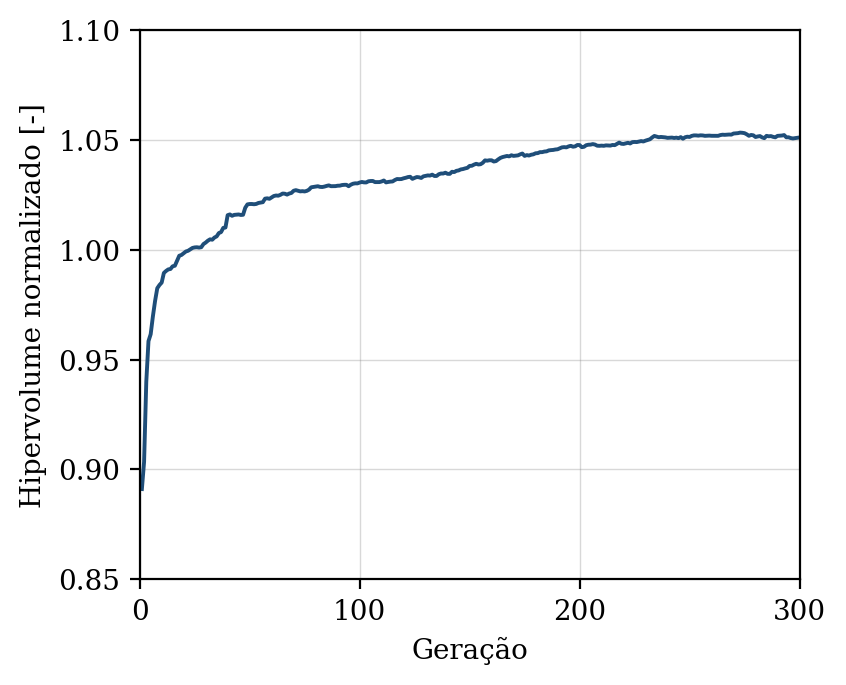

Values plotted in this chart, from the file beside it:
geracao, hipervolume, n_solucoes, n_avaliacoes
1, 0.8911, 7, 50
2, 0.9035, 12, 100
3, 0.9399, 19, 150
4, 0.9584, 26, 200
5, 0.9616, 31, 250
6, 0.9696, 35, 300
7, 0.9767, 43, 350
8, 0.9825, 47, 400
9, 0.984, 48, 450
10, 0.9851, 50, 500
11, 0.9894, 50, 550
12, 0.9904, 50, 600
13, 0.9911, 50, 650
14, 0.9912, 50, 700
15, 0.9925, 50, 750
16, 0.9927, 50, 800
17, 0.995, 50, 850
18, 0.9973, 50, 900
19, 0.9976, 50, 950
20, 0.9984, 50, 1000
21, 0.9992, 50, 1050
22, 0.9995, 50, 1100
23, 1, 50, 1150
24, 1.001, 50, 1200
25, 1.001, 50, 1250
26, 1.001, 50, 1300
27, 1.001, 50, 1350
28, 1.001, 50, 1400
29, 1.003, 50, 1450
30, 1.003, 50, 1500
31, 1.004, 50, 1550
32, 1.005, 50, 1600
33, 1.005, 50, 1650
34, 1.006, 50, 1700
35, 1.006, 50, 1750
36, 1.008, 50, 1800
37, 1.008, 50, 1850
38, 1.01, 50, 1900
39, 1.01, 50, 1950
40, 1.016, 50, 2000
41, 1.016, 50, 2050
42, 1.015, 50, 2100
43, 1.016, 50, 2150
44, 1.016, 50, 2200
45, 1.016, 50, 2250
46, 1.016, 50, 2300
47, 1.016, 50, 2350
48, 1.019, 50, 2400
49, 1.021, 50, 2450
50, 1.021, 50, 2500
51, 1.021, 50, 2550
52, 1.021, 50, 2600
53, 1.021, 50, 2650
54, 1.021, 50, 2700
55, 1.021, 50, 2750
56, 1.022, 50, 2800
57, 1.023, 50, 2850
58, 1.023, 50, 2900
59, 1.023, 50, 2950
60, 1.024, 50, 3000
... 240 more rows
